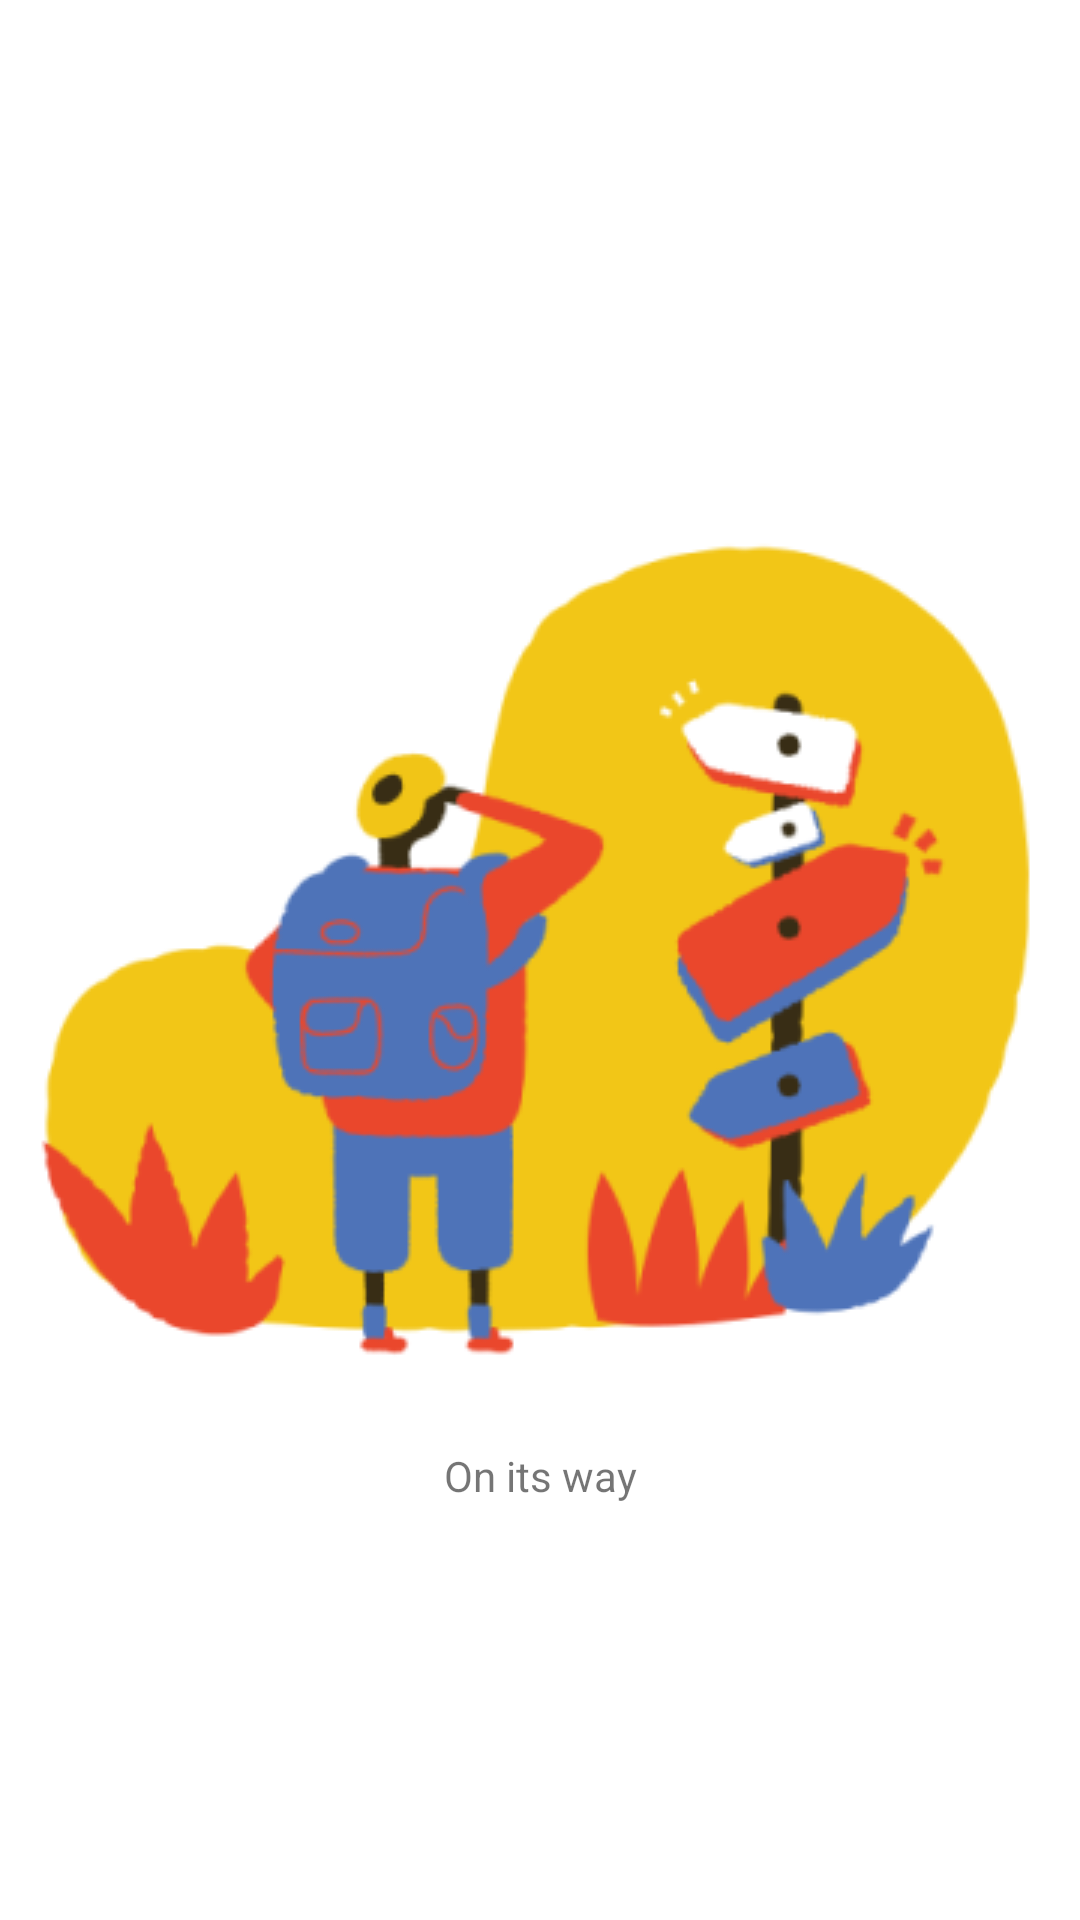

Android layout source for this screen:
<!-- AndroidManifest.xml: application theme Theme.ItineraryManager -->
<!-- res/layout/fragment_explore.xml -->
<?xml version="1.0" encoding="utf-8"?>
<FrameLayout xmlns:android="http://schemas.android.com/apk/res/android"
    xmlns:tools="http://schemas.android.com/tools"
    android:layout_width="match_parent"
    android:layout_height="match_parent"
    tools:context=".ExploreFragment">

    <LinearLayout
        android:layout_width="wrap_content"
        android:layout_height="wrap_content"
        android:layout_gravity="center"
        android:orientation="vertical">

        <ImageView
            android:layout_width="wrap_content"
            android:layout_height="wrap_content"
            android:src="@drawable/icon2" />

        <TextView
            android:layout_width="match_parent"
            android:layout_height="match_parent"
            android:text="On its way"
            android:textAlignment="center" />
    </LinearLayout>


</FrameLayout>
<!-- resources referenced by this layout -->
<resources>
  <!-- drawable icon2: png bitmap (drawable, 35525 bytes) -->
  <style name="Theme.ItineraryManager" parent="Base.Theme.ItineraryManager" />
  <style name="Base.Theme.ItineraryManager" parent="Theme.MaterialComponents.Light.NoActionBar">
          
          
      </style>
</resources>
